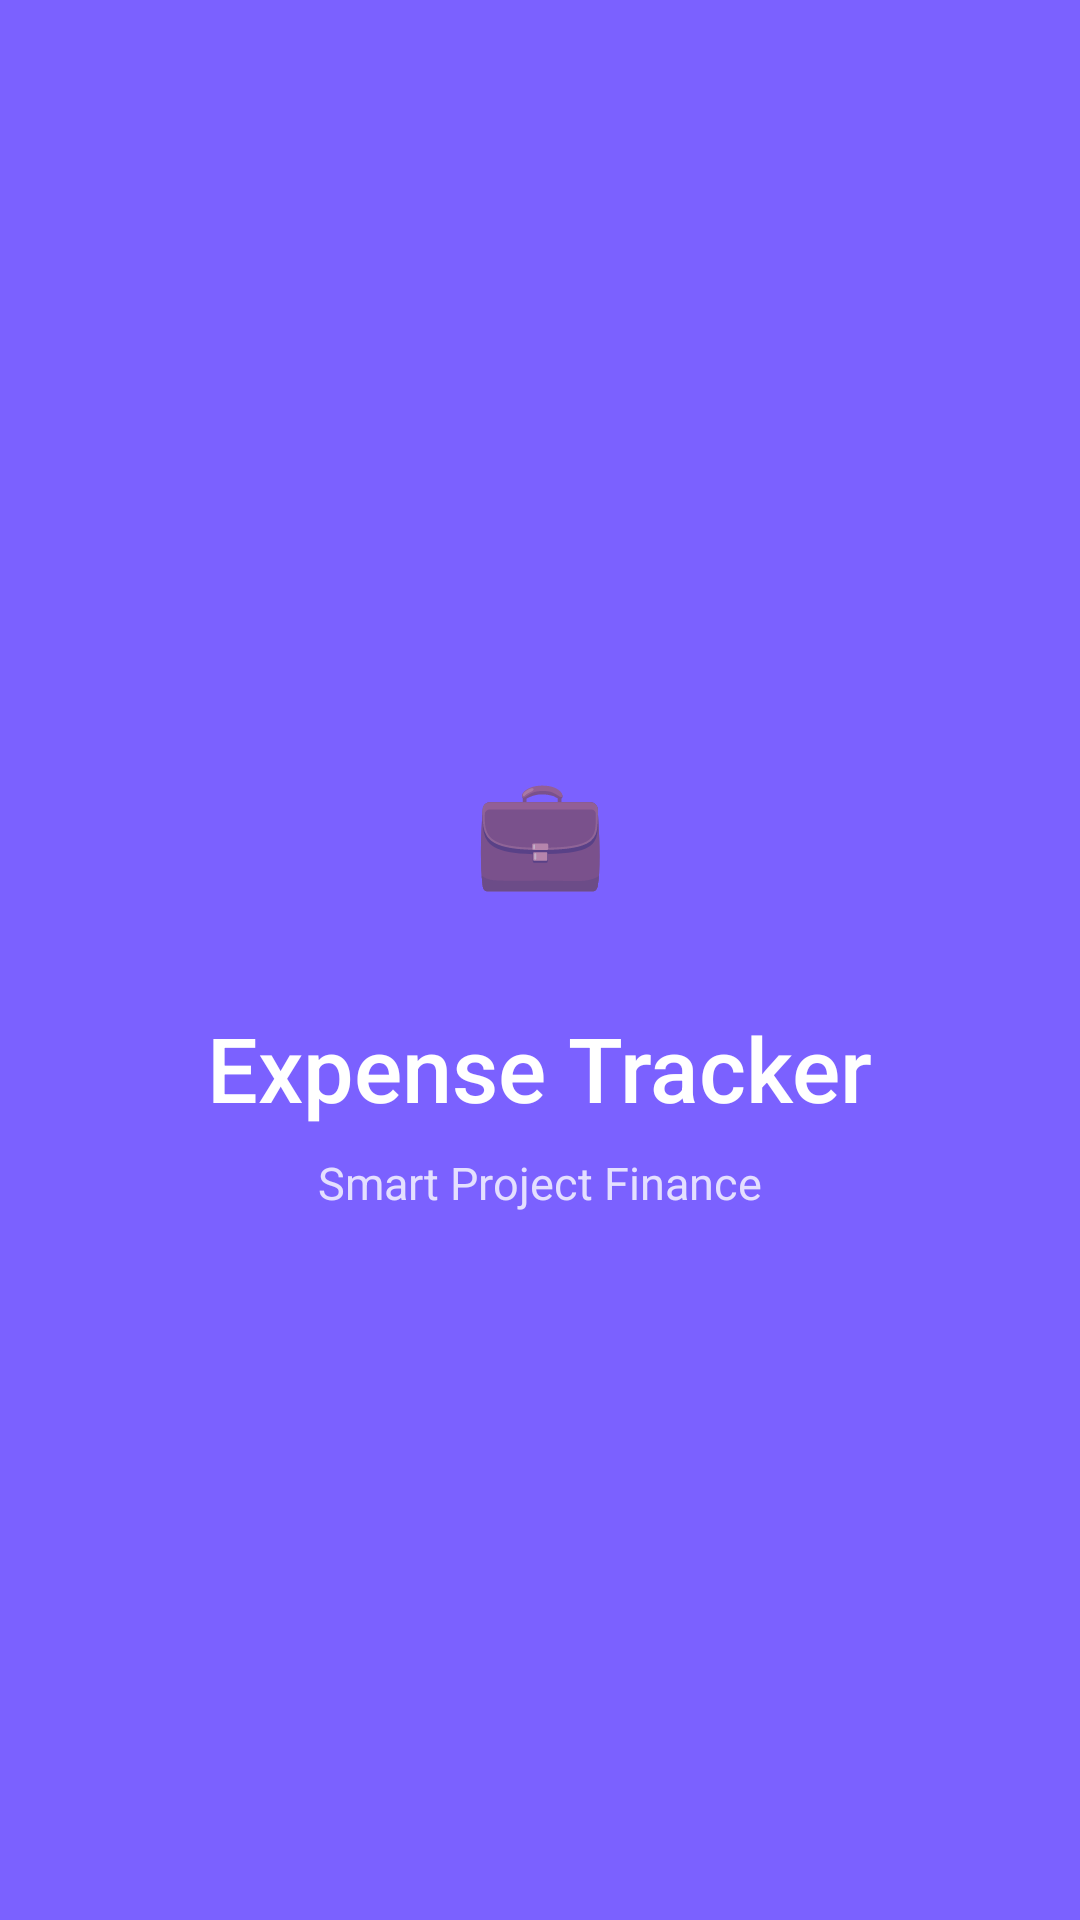

The Android layout XML behind this screen, and the referenced resources:
<!-- AndroidManifest.xml: activity theme Theme.ExpenseTracker.Splash -->
<!-- res/layout/activity_splash.xml -->
<?xml version="1.0" encoding="utf-8"?>
<androidx.constraintlayout.widget.ConstraintLayout
    xmlns:android="http://schemas.android.com/apk/res/android"
    xmlns:app="http://schemas.android.com/apk/res-auto"
    android:layout_width="match_parent"
    android:layout_height="match_parent"
    android:background="@color/primary">

    
    <View android:layout_width="300dp" android:layout_height="300dp"
        android:background="@drawable/bg_circle_light"
        android:alpha="0.08"
        app:layout_constraintTop_toTopOf="parent"
        app:layout_constraintEnd_toEndOf="parent"
        android:layout_marginTop="-80dp"
        android:layout_marginEnd="-80dp"/>

    <View android:layout_width="200dp" android:layout_height="200dp"
        android:background="@drawable/bg_circle_light"
        android:alpha="0.06"
        app:layout_constraintBottom_toBottomOf="parent"
        app:layout_constraintStart_toStartOf="parent"
        android:layout_marginBottom="-60dp"
        android:layout_marginStart="-60dp"/>

    
    <TextView
        android:id="@+id/tvIcon"
        android:layout_width="80dp"
        android:layout_height="80dp"
        android:background="@drawable/bg_splash_icon"
        android:gravity="center"
        android:text="💼"
        android:textSize="36sp"
        app:layout_constraintBottom_toTopOf="@id/tvAppName"
        app:layout_constraintEnd_toEndOf="parent"
        app:layout_constraintStart_toStartOf="parent"
        app:layout_constraintTop_toTopOf="parent"
        app:layout_constraintVertical_chainStyle="packed"
        android:layout_marginBottom="20dp"/>

    <TextView
        android:id="@+id/tvAppName"
        android:layout_width="wrap_content"
        android:layout_height="wrap_content"
        android:text="Expense Tracker"
        android:textColor="@color/white"
        android:textSize="30sp"
        android:fontFamily="sans-serif-medium"
        app:layout_constraintBottom_toTopOf="@id/tvTagline"
        app:layout_constraintEnd_toEndOf="parent"
        app:layout_constraintStart_toStartOf="parent"
        app:layout_constraintTop_toBottomOf="@id/tvIcon"
        android:layout_marginBottom="8dp"/>

    <TextView
        android:id="@+id/tvTagline"
        android:layout_width="wrap_content"
        android:layout_height="wrap_content"
        android:text="Smart Project Finance"
        android:textColor="#CCFFFFFF"
        android:textSize="15sp"
        app:layout_constraintBottom_toBottomOf="parent"
        app:layout_constraintEnd_toEndOf="parent"
        app:layout_constraintStart_toStartOf="parent"
        app:layout_constraintTop_toBottomOf="@id/tvAppName"/>
</androidx.constraintlayout.widget.ConstraintLayout>
<!-- resources referenced by this layout -->
<resources>
  <color name="primary">#7B61FF</color>
  <color name="white">#FFFFFF</color>
  <style name="Theme.ExpenseTracker.Splash" parent="Theme.MaterialComponents.Light.NoActionBar">
          <item name="android:windowBackground">@color/primary</item>
          <item name="android:statusBarColor">@color/primary</item>
      </style>
</resources>
